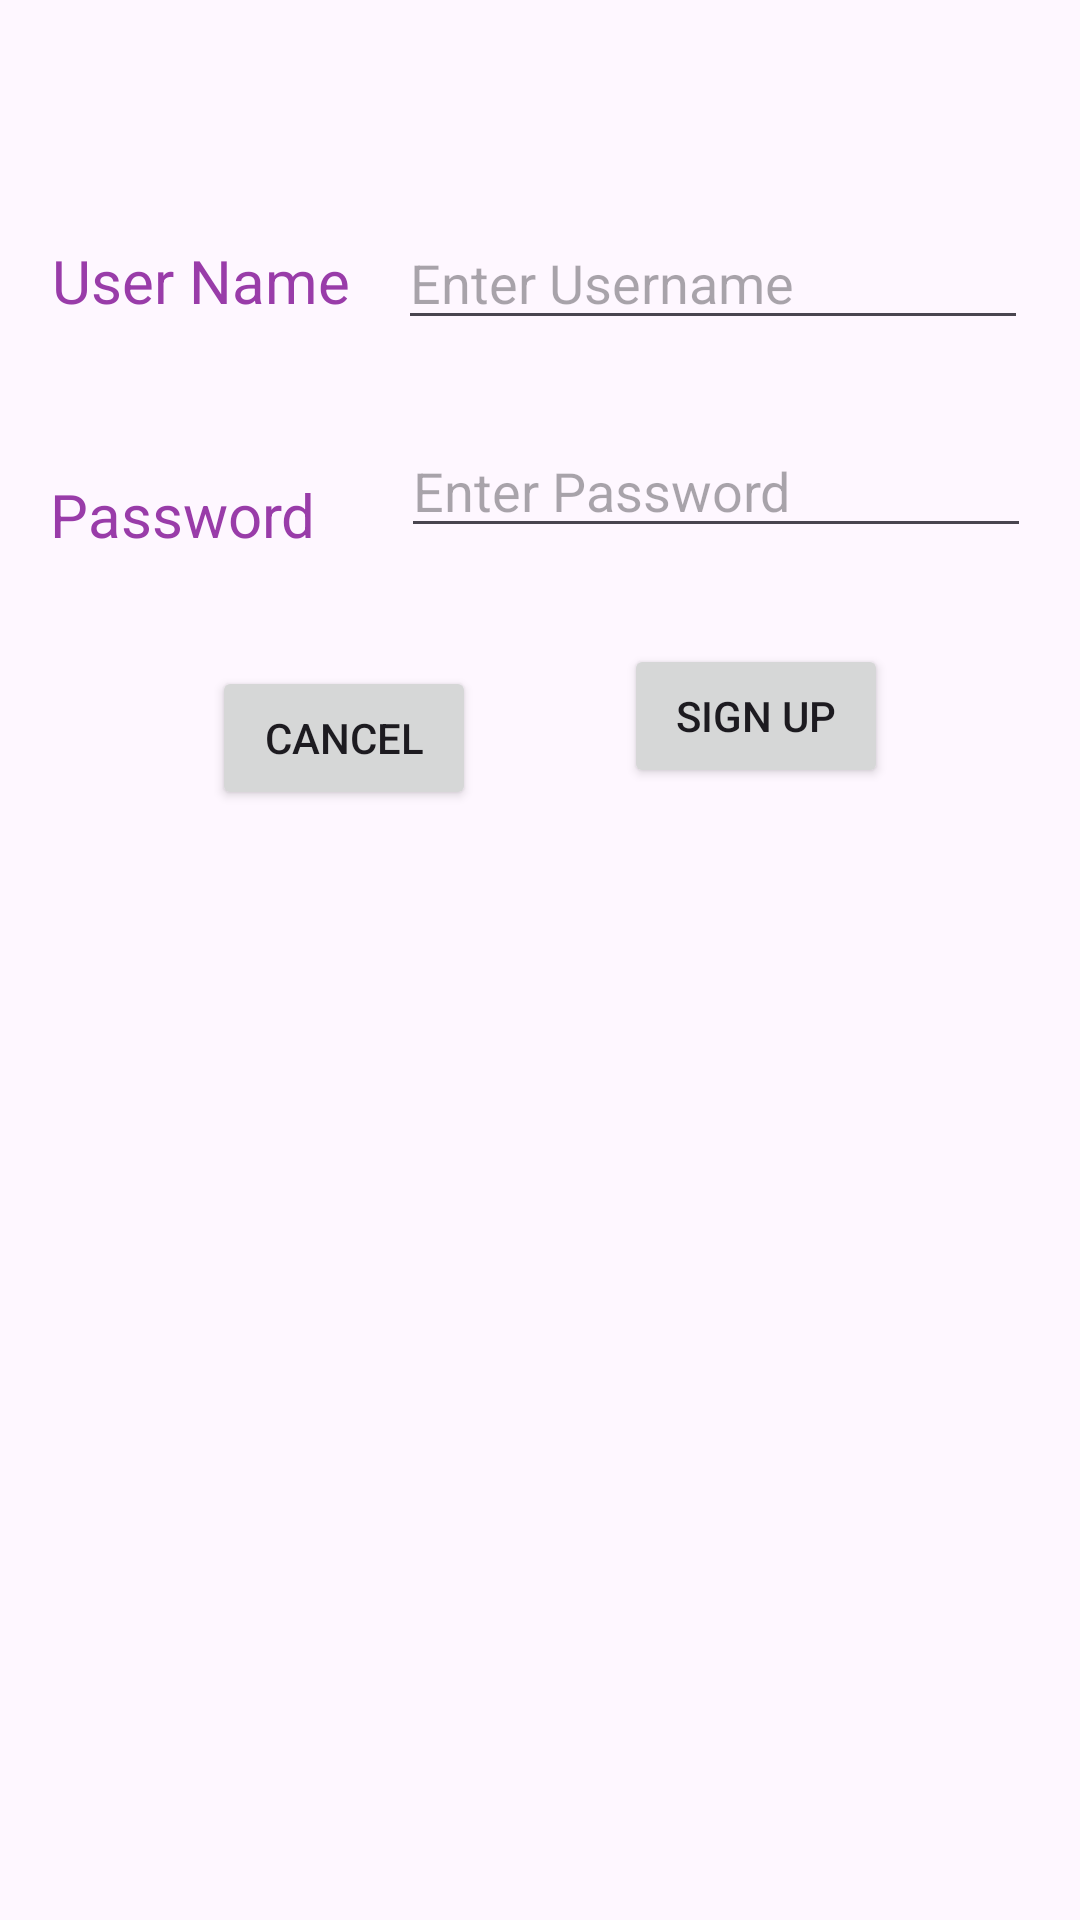

Reconstruct the res/layout file that produces this screen, plus the resources it refers to.
<!-- AndroidManifest.xml: application theme Theme.ExTrackApp -->
<!-- res/layout/activity_sign_up.xml -->
<?xml version="1.0" encoding="utf-8"?>
<androidx.constraintlayout.widget.ConstraintLayout xmlns:android="http://schemas.android.com/apk/res/android"
    xmlns:app="http://schemas.android.com/apk/res-auto"
    xmlns:tools="http://schemas.android.com/tools"
    android:layout_width="match_parent"
    android:layout_height="match_parent"
    tools:context=".SignUpActivity"
    >

    <TextView
        android:id="@+id/userNameLabel"
        android:layout_width="wrap_content"
        android:layout_height="50dp"
        android:layout_marginStart="128dp"
        android:layout_marginTop="80dp"
        android:layout_marginEnd="8dp"
        android:text="@string/UserNameLabel"
        android:textColor="#993CA9"
        android:textColorLink="#993CA9"
        android:textSize="20sp"
        app:layout_constraintEnd_toStartOf="@+id/signupUserNameInput"
        app:layout_constraintStart_toStartOf="parent"
        app:layout_constraintTop_toTopOf="parent" />

    <EditText
        android:id="@+id/signupUserNameInput"
        android:layout_width="wrap_content"
        android:layout_height="wrap_content"
        android:layout_marginStart="8dp"
        android:layout_marginTop="72dp"
        android:layout_marginEnd="128dp"
        android:ems="10"
        android:hint="@string/UserNameInput"
        android:inputType="text"
        app:layout_constraintEnd_toEndOf="parent"
        app:layout_constraintStart_toEndOf="@+id/userNameLabel"
        app:layout_constraintTop_toTopOf="parent" />

    <TextView
        android:id="@+id/signupPasswordLabel"
        android:layout_width="111dp"
        android:layout_height="40dp"
        android:layout_marginStart="128dp"
        android:layout_marginTop="28dp"
        android:layout_marginEnd="2dp"
        android:text="@string/password"
        android:textColor="#993CA9"
        android:textSize="20sp"
        app:layout_constraintEnd_toStartOf="@+id/signupPasswordInput"
        app:layout_constraintStart_toStartOf="parent"
        app:layout_constraintTop_toBottomOf="@+id/userNameLabel" />

    <EditText
        android:id="@+id/signupPasswordInput"
        android:layout_width="wrap_content"
        android:layout_height="wrap_content"
        android:layout_marginStart="4dp"
        android:layout_marginTop="28dp"
        android:layout_marginEnd="128dp"
        android:ems="10"
        android:hint="@string/PasswordInput"
        android:inputType="text"
        app:layout_constraintEnd_toEndOf="parent"
        app:layout_constraintStart_toEndOf="@+id/signupPasswordLabel"
        app:layout_constraintTop_toBottomOf="@+id/signupUserNameInput" />

    <Button
        android:id="@+id/btnCancel"
        android:layout_width="wrap_content"
        android:layout_height="wrap_content"
        android:layout_marginStart="24dp"
        android:layout_marginTop="24dp"
        android:layout_marginEnd="8dp"
        android:text="Cancel"
        app:layout_constraintEnd_toEndOf="parent"

        app:layout_constraintHorizontal_bias="0.195"
        app:layout_constraintStart_toStartOf="parent"
        app:layout_constraintTop_toBottomOf="@+id/signupPasswordLabel" />

    <Button
        android:id="@+id/btnSignUp"
        android:layout_width="wrap_content"
        android:layout_height="wrap_content"
        android:layout_marginStart="16dp"
        android:layout_marginTop="32dp"
        android:layout_marginEnd="64dp"
        android:text="Sign Up"
        app:layout_constraintEnd_toEndOf="parent"

        app:layout_constraintHorizontal_bias="1.0"
        app:layout_constraintStart_toEndOf="@+id/btnCancel"
        app:layout_constraintStart_toStartOf="parent"
        app:layout_constraintTop_toBottomOf="@+id/signupPasswordInput"

        />
</androidx.constraintlayout.widget.ConstraintLayout>
<!-- resources referenced by this layout -->
<resources>
  <string name="PasswordInput">Enter Password</string>
  <string name="UserNameInput">Enter Username</string>
  <string name="UserNameLabel">User Name</string>
  <string name="password">Password</string>
  <style name="Theme.ExTrackApp" parent="Base.Theme.ExTrackApp" />
  <style name="Base.Theme.ExTrackApp" parent="Theme.Material3.DayNight.NoActionBar">
          
          
      </style>
</resources>
